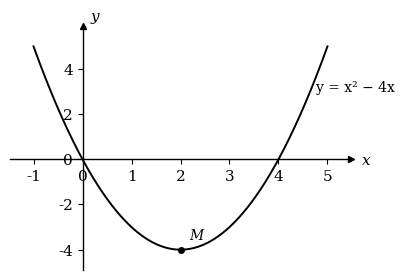
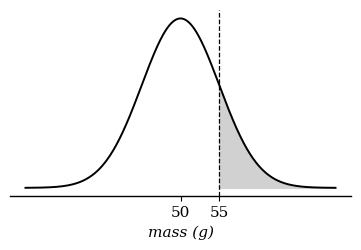
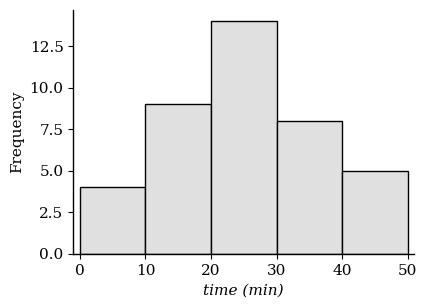

Here is the Python script that generated these plots, in order: (Note: this script raises an exception after producing the figures.)
"""Deterministic figure rendering for generated worksheet questions.

The CONTRACT (see SKILL.md → Figures): the model never freehands a picture. It
writes a small parameter dict — the same numbers the question text and answer
are computed from — and this module draws it. A figure can then never disagree
with its mark scheme, and a better future model inherits the same renderers.

Genres (v1): graph, normal, histogram, boxplot, cumulative, points (labelled
plane geometry). A question that needs anything else is written WITHOUT a
figure or not at all — never with a described-but-missing diagram.

All output is exam-style black-and-white line art on white, serif labels,
sized for a ~10 cm print slot at 200 dpi.
"""

from __future__ import annotations

import math

import matplotlib
matplotlib.use("Agg")
import matplotlib.pyplot as plt
import numpy as np

DPI = 200
DEFAULT_W_IN = 4.4          # ~11 cm print width
plt.rcParams.update({
    "font.family": "serif",
    "font.size": 11,
    "mathtext.fontset": "dejavuserif",
    "axes.linewidth": 1.0,
})

_SAFE = {
    "sin": np.sin, "cos": np.cos, "tan": np.tan, "asin": np.arcsin,
    "acos": np.arccos, "atan": np.arctan, "exp": np.exp, "ln": np.log,
    "log": np.log, "log10": np.log10, "sqrt": np.sqrt, "abs": np.abs,
    "pi": np.pi, "e": np.e,
}


def _f(expr: str):
    """Compile a y-of-x expression against the whitelisted namespace only."""
    code = compile(expr, "<figure expr>", "eval")
    for name in code.co_names:
        if name not in _SAFE and name != "x":
            raise ValueError("expression uses %r — not in the safe namespace" % name)
    return lambda x: eval(code, {"__builtins__": {}}, {**_SAFE, "x": x})


# ── point labels that no stroke crosses (Adrian, 7 Sep 2026: "diagram generation
# for A and B, they are not block by the lines") ──────────────────────────────
# A point on a curve, a line or a circle gets its label at the FIRST of eight
# offsets whose text box no drawn stroke passes through; ties keep the earlier
# candidate (north-east first, the textbook habit). Strokes = every Line2D and
# circle patch on the axes plus the two axis lines, sampled densely, all in
# display pixels after the limits are final — so place labels LAST.
_LABEL_OFFSETS = [(6, 5), (-6, 5), (6, -9), (-6, -9), (0, 8), (0, -11), (9, 0), (-9, 0)]


def _stroke_samples(ax):
    pts = []
    for ln in ax.lines:
        xy = np.asarray(ln.get_xydata(), dtype=float)
        if not len(xy) or ln.get_transform() is not ax.transData:
            continue
        ok = np.isfinite(xy).all(axis=1)
        xy = xy[ok]
        if len(xy) >= 2 and len(xy) < 50:          # a segment: densify it
            dense = [np.linspace(xy[i], xy[i + 1], 60) for i in range(len(xy) - 1)]
            xy = np.vstack(dense)
        if len(xy):
            pts.append(ax.transData.transform(xy))
    for pa in ax.patches:
        if isinstance(pa, plt.Circle):
            c, r = np.asarray(pa.center, dtype=float), float(pa.radius)
            th = np.linspace(0, 2 * math.pi, 240)
            pts.append(ax.transData.transform(np.c_[c[0] + r * np.cos(th), c[1] + r * np.sin(th)]))
    x0, x1 = ax.get_xlim(); y0, y1 = ax.get_ylim()
    if x0 <= 0 <= x1 and ax.spines["left"].get_visible():
        pts.append(ax.transData.transform(np.c_[np.zeros(200), np.linspace(y0, y1, 200)]))
    if y0 <= 0 <= y1 and ax.spines["bottom"].get_visible():
        pts.append(ax.transData.transform(np.c_[np.linspace(x0, x1, 200), np.zeros(200)]))
    return np.vstack(pts) if pts else np.zeros((0, 2))


def _place_label(ax, fig, text, xy, first=None, **kw):
    """Annotate `xy` with `text` at the first offset (in points) no stroke crosses."""
    renderer = fig.canvas.get_renderer()
    strokes = _stroke_samples(ax)
    cands = ([tuple(first)] if first is not None else []) + _LABEL_OFFSETS
    best, best_hits = None, None
    for dx, dy in cands:
        ha = "left" if dx > 0 else "right" if dx < 0 else "center"
        va = "bottom" if dy > 0 else "top" if dy < 0 else "center"
        ann = ax.annotate(text, xy, xytext=(dx, dy), textcoords="offset points", ha=ha, va=va, **kw)
        bb = ann.get_window_extent(renderer=renderer).expanded(1.15, 1.25)
        hits = 0
        if len(strokes):
            inside = (strokes[:, 0] >= bb.x0) & (strokes[:, 0] <= bb.x1) & (strokes[:, 1] >= bb.y0) & (strokes[:, 1] <= bb.y1)
            hits = int(inside.sum())
        if best is None or hits < best_hits:
            if best is not None:
                best.remove()
            best, best_hits = ann, hits
        else:
            ann.remove()
        if best_hits == 0:
            break
    return best


def _axes_through_origin(ax, xlim, ylim, names=("x", "y")):
    """School-style axes: spines through 0 with arrowheads, ticks kept light."""
    ax.set_xlim(*xlim)
    ax.set_ylim(*ylim)
    for side in ("top", "right"):
        ax.spines[side].set_visible(False)
    if xlim[0] <= 0 <= xlim[1]:
        ax.spines["left"].set_position("zero")
    if ylim[0] <= 0 <= ylim[1]:
        ax.spines["bottom"].set_position("zero")
    ax.plot(1, 0, ">k", transform=ax.get_yaxis_transform(), clip_on=False, markersize=5)
    ax.plot(0, 1, "^k", transform=ax.get_xaxis_transform(), clip_on=False, markersize=5)
    ax.annotate(names[0], xy=(1, 0), xycoords=ax.get_yaxis_transform(),
                xytext=(8, -4), textcoords="offset points", style="italic")
    ax.annotate(names[1], xy=(0, 1), xycoords=ax.get_xaxis_transform(),
                xytext=(6, 4), textcoords="offset points", style="italic")


def _fig(width_in=None, height_in=None):
    width_in = width_in or DEFAULT_W_IN
    return plt.subplots(figsize=(width_in, height_in or width_in * 0.72))


def _finish(fig, out_path: str) -> str:
    fig.savefig(out_path, dpi=DPI, bbox_inches="tight", facecolor="white")
    plt.close(fig)
    return out_path


# ---------------------------------------------------------------- graph ----

def _render_graph(spec, out_path):
    fig, ax = _fig()
    xs_all, ys_all = [], []
    for c in spec.get("curves", []):
        lo, hi = c.get("domain", spec.get("domain", [-4, 4]))
        x = np.linspace(lo, hi, 600)
        with np.errstate(all="ignore"):
            y = np.asarray(_f(c["expr"])(x), dtype=float)
        y[~np.isfinite(y)] = np.nan
        clip = c.get("clip_y") or spec.get("clip_y")
        if clip:
            y[(y < clip[0]) | (y > clip[1])] = np.nan
        ax.plot(x, y, "k", lw=1.4)
        if c.get("label"):
            ii = np.where(np.isfinite(y))[0]
            if len(ii):
                at = ii[min(len(ii) - 1, int(len(ii) * float(c.get("label_at", 0.93))))]
                ax.annotate(c["label"], (x[at], y[at]),
                            xytext=(6, 5), textcoords="offset points", fontsize=10)
        xs_all.append(x)
        ys_all.append(y)
    shade = spec.get("shade")
    if shade:
        x = np.linspace(shade["from"], shade["to"], 300)
        y = np.asarray(_f(shade["expr"])(x), dtype=float)
        base = np.asarray(_f(shade["to_expr"])(x), dtype=float) if shade.get("to_expr") else 0
        ax.fill_between(x, y, base, color="0.82", zorder=0)
    pending = []
    for p in spec.get("points", []):
        ax.plot(p["x"], p["y"], "ko", markersize=4)
        if p.get("label"):
            pending.append((p["label"], (p["x"], p["y"])))
    for v in spec.get("vlines", []):
        ax.axvline(v["x"] if isinstance(v, dict) else v, color="k", lw=0.9, linestyle="--")
    for h in spec.get("hlines", []):
        yv = h["y"] if isinstance(h, dict) else h
        ax.axhline(yv, color="k", lw=0.9, linestyle="--")
        if isinstance(h, dict) and h.get("label"):  # e.g. an asymptote's "v = 30"
            ax.annotate(h["label"], xy=(1, yv), xycoords=ax.get_yaxis_transform(),
                        xytext=(-4, 5), textcoords="offset points", ha="right", fontsize=10)

    if spec.get("xlim"):
        xlim = spec["xlim"]
    else:
        xmin = min(float(np.nanmin(x)) for x in xs_all) if xs_all else -4
        xmax = max(float(np.nanmax(x)) for x in xs_all) if xs_all else 4
        pad = 0.08 * (xmax - xmin)
        xlim = (xmin - pad, xmax + pad)
    if spec.get("ylim"):
        ylim = spec["ylim"]
    else:
        ymin = min(float(np.nanmin(y)) for y in ys_all if np.isfinite(y).any()) if ys_all else -4
        ymax = max(float(np.nanmax(y)) for y in ys_all if np.isfinite(y).any()) if ys_all else 4
        pad = 0.10 * (ymax - ymin or 1)
        ylim = (min(ymin - pad, 0), max(ymax + pad, 0))
    _axes_through_origin(ax, xlim, ylim, tuple(spec.get("axis_names", ("x", "y"))))
    if not spec.get("ticks", False):
        ax.set_xticks(spec.get("xticks", []))
        ax.set_yticks(spec.get("yticks", []))
        # optional display labels, paired with xticks/yticks — lets a tick sit
        # at 5/3 but read "5/3" instead of 1.667 (mathtext like $\frac{5}{3}$ ok)
        if spec.get("xtick_labels"):
            ax.set_xticklabels(spec["xtick_labels"])
        if spec.get("ytick_labels"):
            ax.set_yticklabels(spec["ytick_labels"])
    for text, xy in pending:            # limits are final now — labels go off the strokes
        _place_label(ax, fig, text, xy, fontsize=10, style="italic")
    return _finish(fig, out_path)


# --------------------------------------------------------------- normal ----

def _render_normal(spec, out_path):
    mu, sigma = float(spec["mu"]), float(spec["sigma"])
    fig, ax = _fig(height_in=DEFAULT_W_IN * 0.55)
    x = np.linspace(mu - 4 * sigma, mu + 4 * sigma, 500)
    y = np.exp(-((x - mu) ** 2) / (2 * sigma ** 2))
    ax.plot(x, y, "k", lw=1.4)
    shade = spec.get("shade")
    if shade:
        lo = mu - 4 * sigma if shade[0] is None else float(shade[0])
        hi = mu + 4 * sigma if shade[1] is None else float(shade[1])
        m = (x >= lo) & (x <= hi)
        ax.fill_between(x[m], y[m], color="0.82")
        for b in (shade[0], shade[1]):
            if b is not None:
                ax.axvline(float(b), color="k", lw=0.9, linestyle="--")
    ticks = spec.get("xticks", [mu])
    ax.set_xticks(ticks)
    ax.set_xticklabels([("%g" % t) for t in ticks])
    ax.set_yticks([])
    for side in ("top", "right", "left"):
        ax.spines[side].set_visible(False)
    if spec.get("xlabel"):
        ax.set_xlabel(spec["xlabel"], style="italic")
    return _finish(fig, out_path)


# ---------------------------------------------------- histogram / boxplot ----

def _render_histogram(spec, out_path):
    fig, ax = _fig()
    density = bool(spec.get("density"))
    for lo, hi, freq in spec["bins"]:
        h = freq / (hi - lo) if density else freq
        ax.bar(lo, h, width=hi - lo, align="edge",
               facecolor="0.88", edgecolor="black", linewidth=1.0)
    ax.set_xlabel(spec.get("xlabel", ""), style="italic")
    ax.set_ylabel(spec.get("ylabel", "Frequency density" if density else "Frequency"))
    for side in ("top", "right"):
        ax.spines[side].set_visible(False)
    ax.margins(x=0.02)
    return _finish(fig, out_path)


def _render_boxplot(spec, out_path):
    fig, ax = _fig(height_in=DEFAULT_W_IN * 0.35)
    stats = [{
        "whislo": spec["min"], "q1": spec["q1"], "med": spec["median"],
        "q3": spec["q3"], "whishi": spec["max"], "fliers": [],
    }]
    ax.bxp(stats, orientation="horizontal", showfliers=False,
           boxprops={"color": "black"}, medianprops={"color": "black"},
           whiskerprops={"color": "black"}, capprops={"color": "black"})
    ax.set_yticks([])
    for side in ("top", "right", "left"):
        ax.spines[side].set_visible(False)
    if spec.get("xlabel"):
        ax.set_xlabel(spec["xlabel"], style="italic")
    if spec.get("xticks"):
        ax.set_xticks(spec["xticks"])
    return _finish(fig, out_path)


def _render_cumulative(spec, out_path):
    fig, ax = _fig()
    pts = sorted((float(a), float(b)) for a, b in spec["points"])
    xs = [p[0] for p in pts]
    ys = [p[1] for p in pts]
    ax.plot(xs, ys, "k", lw=1.4)
    ax.plot(xs, ys, "k+", markersize=6)
    ax.set_xlabel(spec.get("xlabel", ""), style="italic")
    ax.set_ylabel(spec.get("ylabel", "Cumulative frequency"))
    ax.set_ylim(0, max(ys) * 1.06)
    for side in ("top", "right"):
        ax.spines[side].set_visible(False)
    ax.grid(spec.get("grid", True), color="0.85", lw=0.6)
    return _finish(fig, out_path)


# --------------------------------------------------------------- points ----

def _render_points(spec, out_path):
    """Labelled plane geometry from coordinates: segments, circles, arcs,
    right-angle marks. No axes unless asked — a geometry figure is not a graph.

    spec["width_in"] widens the canvas. Labels are drawn at a fixed point size, so
    a long, shallow figure (a roof truss, a road) needs a wider canvas or the text
    is huge relative to the geometry and will not fit inside narrow wedges."""
    fig, ax = _fig(spec.get("width_in"))
    P = {k: np.array(v, dtype=float) for k, v in spec.get("points", {}).items()}

    for seg in spec.get("segments", []):
        a, b = P[seg[0]], P[seg[1]]
        style = "--" if (len(seg) > 2 and seg[2] == "dashed") else "-"
        ax.plot([a[0], b[0]], [a[1], b[1]], "k" + style, lw=1.3)
    for c in spec.get("circles", []):
        centre = np.array(c["center"], dtype=float)
        circ = plt.Circle(centre, float(c["r"]), fill=False, color="black", lw=1.3)
        ax.add_patch(circ)
        if c.get("label"):
            ax.plot(*centre, "ko", markersize=2.5)
            ax.annotate(c["label"], centre, xytext=(4, 4),
                        textcoords="offset points", style="italic")
    # Right-angle mark at B for corner A-B-C
    for a_, b_, c_ in spec.get("right_angles", []):
        A, B, C = P[a_], P[b_], P[c_]
        u = (A - B) / np.linalg.norm(A - B)
        v = (C - B) / np.linalg.norm(C - B)
        s = float(spec.get("mark_size", 0.28))
        p1, p2, p3 = B + u * s, B + (u + v) * s, B + v * s
        ax.plot([p1[0], p2[0], p3[0]], [p1[1], p2[1], p3[1]], "k", lw=1.0)
    for arc in spec.get("angle_arcs", []):
        A, B, C = P[arc["from"]], P[arc["at"]], P[arc["to"]]
        r = float(arc.get("r", 0.45))
        a0 = math.degrees(math.atan2(*(A - B)[::-1]))
        a1 = math.degrees(math.atan2(*(C - B)[::-1]))
        while a1 < a0:
            a1 += 360
        if a1 - a0 > 180:            # always the interior angle
            a0, a1 = a1, a0 + 360
        th = np.radians(np.linspace(a0, a1, 60))
        ax.plot(B[0] + r * np.cos(th), B[1] + r * np.sin(th), "k", lw=1.0)
        if arc.get("label"):
            mid = math.radians((a0 + a1) / 2)
            lp = B + (r + 0.28) * np.array([math.cos(mid), math.sin(mid)])
            ax.annotate(arc["label"], lp, ha="center", va="center", fontsize=10, style="italic")

    pending = []
    if P:
        centroid = sum(P.values()) / len(P)
        for name, pt in P.items():
            if spec.get("hide_points") and name in spec["hide_points"]:
                continue
            ax.plot(*pt, "ko", markersize=3)
            d = pt - centroid
            n = np.linalg.norm(d)
            off = (d / n * 12) if n > 1e-9 else np.array([8, 8])
            pending.append((name, pt, (float(off[0]), float(off[1]))))
    for lab in spec.get("labels", []):
        kw = {}
        if lab.get("halo"):
            # White box behind the text: a dimension label that has to sit on or
            # near a line stays readable instead of being crossed out by it.
            kw["bbox"] = dict(boxstyle="square,pad=0.12", facecolor="white",
                              edgecolor="none")
        ax.annotate(lab["text"], tuple(lab["at"]), ha="center", va="center",
                    fontsize=lab.get("size", 10), **kw)

    ax.set_aspect("equal")
    ax.autoscale()
    ax.margins(0.14)
    if spec.get("axes"):
        _axes_through_origin(ax, ax.get_xlim(), ax.get_ylim())
        ax.set_xticks([])
        ax.set_yticks([])
    else:
        ax.set_axis_off()
    for name, pt, off in pending:       # axes decided, limits final — now off the strokes
        _place_label(ax, fig, name, tuple(pt), first=off, style="italic", fontsize=11)
    return _finish(fig, out_path)


# ---------------------------------------------------------------- public ----

_RENDERERS = {
    "graph": _render_graph,
    "normal": _render_normal,
    "histogram": _render_histogram,
    "boxplot": _render_boxplot,
    "cumulative": _render_cumulative,
    "points": _render_points,
}

GENRES = sorted(_RENDERERS)


def render(spec: dict, out_path: str) -> str:
    """Render one figure spec to a PNG at out_path. Raises on unknown genre or
    bad spec — a worksheet script must fail loudly, never ship a blank box."""
    kind = spec.get("kind")
    if kind not in _RENDERERS:
        raise ValueError("unknown figure kind %r — supported: %s" % (kind, ", ".join(GENRES)))
    return _RENDERERS[kind](spec, out_path)


if __name__ == "__main__":
    import sys
    out = sys.argv[1] if len(sys.argv) > 1 else "."
    samples = {
        "graph": {"kind": "graph",
                  "curves": [{"expr": "x**2 - 4*x", "domain": [-1, 5], "label": "y = x² − 4x"}],
                  "points": [{"x": 2, "y": -4, "label": "M"}],
                  "xticks": [2], "yticks": [-4], "ticks": True},
        "normal": {"kind": "normal", "mu": 50, "sigma": 5, "shade": [55, None],
                   "xticks": [50, 55], "xlabel": "mass (g)"},
        "histogram": {"kind": "histogram",
                      "bins": [[0, 10, 4], [10, 20, 9], [20, 30, 14], [30, 40, 8], [40, 50, 5]],
                      "xlabel": "time (min)"},
        "boxplot": {"kind": "boxplot", "min": 12, "q1": 18, "median": 24, "q3": 30, "max": 42,
                    "xlabel": "marks", "xticks": [12, 18, 24, 30, 42]},
        "cumulative": {"kind": "cumulative",
                       "points": [[0, 0], [10, 6], [20, 22], [30, 55], [40, 82], [50, 100]],
                       "xlabel": "mass (g)"},
        "points": {"kind": "points",
                   "points": {"A": [0, 0], "B": [6, 0], "C": [6, 4], "D": [2.5, 4]},
                   "segments": [["A", "B"], ["B", "C"], ["C", "D"], ["D", "A"], ["A", "C", "dashed"]],
                   "right_angles": [["A", "B", "C"]],
                   "angle_arcs": [{"at": "A", "from": "B", "to": "D", "label": "θ"}]},
    }
    for name, spec in samples.items():
        path = "%s/sample_%s.png" % (out, name)
        render(spec, path)
        print("rendered", path)
